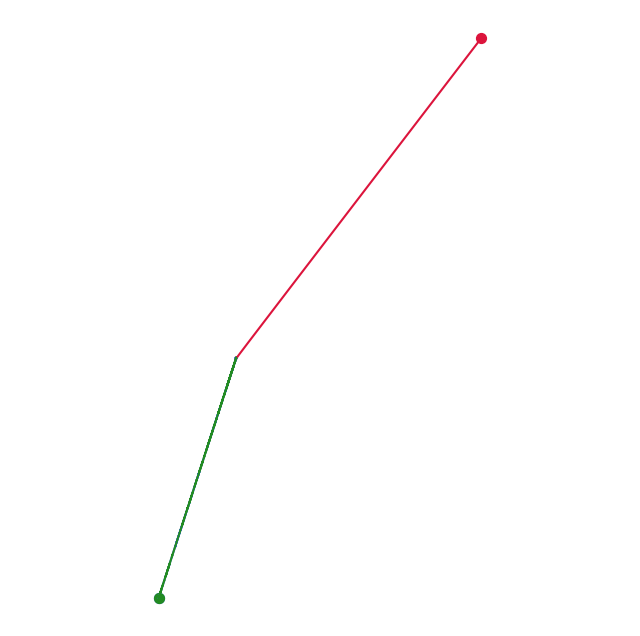

Write Python code to recreate this figure.
import argparse
import math
import os
import random
import shutil
import time
from collections import deque

import matplotlib.pyplot as plt
import numpy as np
from scipy.integrate import solve_ivp

# -----------------------------------------------------------------------------

# Equations of motion ---------------------------------------------------------
def three_body(t, state, G, m1, m2, m3):
    p1, p2, p3 = state[:6].reshape(3, 2)
    v1, v2, v3 = state[6:].reshape(3, 2)
    dr12 = p2 - p1; r12_sq = dr12 @ dr12 + 1e-3
    dr13 = p3 - p1; r13_sq = dr13 @ dr13 + 1e-3
    dr23 = p3 - p2; r23_sq = dr23 @ dr23 + 1e-3
    a1 = G * m2 * dr12 / (r12_sq * np.sqrt(r12_sq)) + G * m3 * dr13 / (r13_sq * np.sqrt(r13_sq))
    a2 = G * m1 * (-dr12) / (r12_sq * np.sqrt(r12_sq)) + G * m3 * dr23 / (r23_sq * np.sqrt(r23_sq))
    a3 = G * m1 * (-dr13) / (r13_sq * np.sqrt(r13_sq)) + G * m2 * (-dr23) / (r23_sq * np.sqrt(r23_sq))
    return np.concatenate([v1, v2, v3, a1, a2, a3])

# Equations of motion with artificial confining, for live rendering -----------
def three_body_artificial(t, state, G, m1, m2, m3):
    p1, p2, p3 = state[:6].reshape(3, 2)
    v1, v2, v3 = state[6:].reshape(3, 2)
    dr12 = p2 - p1; r12_sq = dr12 @ dr12 + 1e-3
    dr13 = p3 - p1; r13_sq = dr13 @ dr13 + 1e-3
    dr23 = p3 - p2; r23_sq = dr23 @ dr23 + 1e-3
    a1 = G * m2 * dr12 / (r12_sq * np.sqrt(r12_sq)) + G * m3 * dr13 / (r13_sq * np.sqrt(r13_sq))
    a2 = G * m1 * (-dr12) / (r12_sq * np.sqrt(r12_sq)) + G * m3 * dr23 / (r23_sq * np.sqrt(r23_sq))
    a3 = G * m1 * (-dr13) / (r13_sq * np.sqrt(r13_sq)) + G * m2 * (-dr23) / (r23_sq * np.sqrt(r23_sq))
    
    p_average = (m1 * p1 + m2 * p2 + m3 * p3) / (m1 + m2 + m3)


    CONFINING = 0.1
    DAMPING = 0.3
    MAX_RADIUS = 8.0
    confinments = [np.zeros(2), np.zeros(2), np.zeros(2)]

    v_average = (m1 * v1 + m2 * v2 + m3 * v3) / (m1 + m2 + m3)

    for i, (p, v) in enumerate([(p1, v1), (p2, v2), (p3, v3)]):
        dif = p - p_average
        r = np.linalg.norm(dif)
        if r > MAX_RADIUS:
            r_hat = dif / r
            spring = -CONFINING * (r - MAX_RADIUS) * r_hat
            radial_v = np.dot(v-v_average, r_hat)
            drag = -DAMPING * radial_v * r_hat
            confinments[i] = spring + drag

    a1 += confinments[0]
    a2 += confinments[1]
    a3 += confinments[2]


    return np.concatenate([v1, v2, v3, a1, a2, a3])

# Single-step RK4 (for infinite rendering) ------------------------------------
def rk4_step(f, t, y, h, *args):
    k1 = f(t, y, *args)
    k2 = f(t + h / 2, y + h * k1 / 2, *args)
    k3 = f(t + h / 2, y + h * k2 / 2, *args)
    k4 = f(t + h, y + h * k3, *args)
    return y + (h / 6) * (k1 + 2*k2 + 2*k3 + k4)

# -----------------------------------------------------------------------------

# Get terminal size -----------------------------------------------------------
def get_terminal_size():
    size = shutil.get_terminal_size()
    return size.columns, size.lines

# -----------------------------------------------------------------------------

# One-time rendering function for a given configuration, used for single mode -
def single_render(time, g, im1, im2, im3, initial_state, save):
    t_span = (0, time)
    t_eval = np.linspace(t_span[0], t_span[1], time * 2000)
    solution = solve_ivp(three_body, t_span, initial_state, t_eval=t_eval, method='RK45', args=(g, im1, im2, im3))
    x1, y1 = solution.y[0], solution.y[1]
    x2, y2 = solution.y[2], solution.y[3]
    x3, y3 = solution.y[4], solution.y[5]
    
    if save:
        plt.figure(figsize=(8, 8), dpi=700)
    else:
        plt.figure(figsize=(8, 8), dpi=100)
    plt.plot(x1, y1, color='crimson', label='Body 1')
    plt.plot(x2, y2, color='royalblue', label='Body 2')
    plt.plot(x3, y3, color='forestgreen', label='Body 3')
    plt.scatter(x1[-1], y1[-1], color='crimson', s=50)
    plt.scatter(x2[-1], y2[-1], color='royalblue', s=50)
    plt.scatter(x3[-1], y3[-1], color='forestgreen', s=50)

    plt.grid(True, linestyle='--', alpha=0.5)
    plt.axis('equal')
    plt.axis('off')

    if save:
        plt.savefig('single_render.png')
    else:
        plt.show()
    plt.close()

# -----------------------------------------------------------------------------


# Infinite terminal rendering function ----------------------------------------
def infinite_render(time_step, g, m1, m2, m3, initial_state, columns, lines, trail_length, reset):
    state = initial_state
    steps_per_cycle = 1
    pad = 0.3
    cam_cx = 0.0
    cam_cy = 0.0
    cam_hw = 3.0
    min_cam_hw = 1
    max_outside = 0.0

    trails = [deque(maxlen=trail_length) for _ in range(3)]

    print("\033[?25l", end="", flush=True)
    
    try:
        while True:
            for _ in range(steps_per_cycle):
                state = rk4_step(three_body_artificial, 0, state, time_step, g, m1, m2, m3)
            for i in range(3):
                trails[i].append((state[i*2], state[i*2+1]))

            cur_x = [trail[-1][0] for trail in trails]
            cur_y = [trail[-1][1] for trail in trails]

            target_cx = (m1 * cur_x[0] + m2 * cur_x[1] + m3 * cur_x[2]) / (m1 + m2 + m3) * 0.9 + ((min(cur_x) + max(cur_x)) / 2) * 0.1
            target_cy = (m1 * cur_y[0] + m2 * cur_y[1] + m3 * cur_y[2]) / (m1 + m2 + m3) * 0.9 + ((min(cur_y) + max(cur_y)) / 2) * 0.1
            target_hw = max(
              max(abs(x - target_cx) for x in cur_x),
               max(abs(y - target_cy) for y in cur_y),
               0.5
            ) + pad

            x0, x1 = cam_cx - cam_hw, cam_cx + cam_hw
            y0, y1 = cam_cy - cam_hw, cam_cy + cam_hw
            
            for x, y in zip(cur_x, cur_y):
                dx = max(x0-x, 0, x-x1) / cam_hw
                dy = max(y0-y, 0, y-y1) / cam_hw
                max_outside = max(max_outside, (dx*dx + dy*dy)**0.5)

            smoothing = min(0.15 + max_outside * 0.01, 1.0)

            cam_cx = cam_cx * (1 - smoothing) + target_cx * smoothing
            cam_cy = cam_cy * (1 - smoothing) + target_cy * smoothing

            cam_hw = max(cam_hw * (1 - smoothing) + target_hw * smoothing, min_cam_hw)


            x_min, x_max = cam_cx - cam_hw, cam_cx + cam_hw
            y_min, y_max = cam_cy - cam_hw, cam_cy + cam_hw

            frame = build_frame(trails, columns, lines, x_min, x_max, y_min, y_max, cam_hw)
            print('\033[H' + frame, end='', flush=True)

            if reset:
                if check_inf(state[:6]):
                    state = np.random.uniform(-0.7, 0.7, 12)
                    trails[0].clear()
                    trails[1].clear()
                    trails[2].clear()


            time.sleep(time_step)
    finally:
        print("\033[?25h", end="", flush=True)

# Helper functions to actually build ASCII / braille frame ---------------------
def build_frame(trails, columns, rows, x_min, x_max, y_min, y_max, zoom):
    bits = [[0] * columns for _ in range(rows)]
    colors = [[[0, 0, 0] for _ in range(columns)] for _ in range(rows)]
    num = [[0] * columns for _ in range(rows)]
    offsets = [(1, 1), (1, -1), (-1, 1), (-1, -1), (2, 0), (-2, 0), (0, 2), (0, -2)]
    light_offsets = [(1, -2), (1, 2), (-1, -2), (-1, 2), (2, -1), (2, 1), (-2, -1), (-2, 1)]
    zoom_decay = max(min(2 / (math.log10(zoom) + math.log10(zoom+1)), 1), 0.5)
    
    for age in range(len(trails[0])):
        for body in range(3):
            brightness = min((age + 1) / 80, 1.0)
            r_, g_, b_ = BODY_COLOURS[body]
            colour = (int(r_ * brightness* zoom_decay), int(g_ * brightness * zoom_decay), int(b_ * brightness * zoom_decay))

            xx, yy = to_dot(trails[body][age][0], trails[body][age][1], x_min, y_min, x_max, y_max, columns, rows)

            row, col, dotx, doty = dot_to_braille(xx, yy)

            if 0 <= row < rows and 0 <= col < columns:
                bit_index = doty + dotx * 3 if doty < 3 else 6 + dotx
                bits[row][col] |= (1 << bit_index)
                colors[row][col][0] += colour[0]
                colors[row][col][1] += colour[1]
                colors[row][col][2] += colour[2]
                num[row][col] += 1
    

    for body in range(3):
        r_, g_, b_ = BODY_COLOURS[body]
        colour = (int(r_ * 0.3 * zoom_decay), int(g_ * 0.3 * zoom_decay), int(b_ * 0.3 * zoom_decay))
        xx, yy = to_dot(trails[body][-1][0], trails[body][-1][1], x_min, y_min, x_max, y_max, columns, rows)
        
        for dx, dy in light_offsets:
            row, col, dotx, doty = dot_to_braille(xx + dx, yy + dy)
            if 0 <= row < rows and 0 <= col < columns:
                bit_index = doty + dotx * 3 if doty < 3 else 6 + dotx
                bits[row][col] |= (1 << bit_index)
                colors[row][col][0] += colour[0]
                colors[row][col][1] += colour[1]
                colors[row][col][2] += colour[2]
                num[row][col] += 1
    for body in range(3):
        r_, g_, b_ = BODY_COLOURS[body]
        colour = (int(r_ * zoom_decay), int(g_ * zoom_decay), int(b_ * zoom_decay))
        xx, yy = to_dot(trails[body][-1][0], trails[body][-1][1], x_min, y_min, x_max, y_max, columns, rows)
        
        for dx, dy in offsets:
            row, col, dotx, doty = dot_to_braille(xx + dx, yy + dy)
            if 0 <= row < rows and 0 <= col < columns:
                bit_index = doty + dotx * 3 if doty < 3 else 6 + dotx
                bits[row][col] |= (1 << bit_index)
                colors[row][col][0] += colour[0]
                colors[row][col][1] += colour[1]
                colors[row][col][2] += colour[2]
                num[row][col] += 1
    for row in range(rows):
        for col in range(columns):
            if num[row][col] > 0:
                colors[row][col][0] = colors[row][col][0] // num[row][col]
                colors[row][col][1] = colors[row][col][1] // num[row][col]
                colors[row][col][2] = colors[row][col][2] // num[row][col]




    lines_out = []
    for row in range(rows):
        line_parts = []
        for col in range(columns):
            if bits[row][col] != 0:
                r_, g_, b_ = colors[row][col]
                line_parts.append(f"\033[38;2;{r_};{g_};{b_}m{chr(0x2800 + bits[row][col])}\033[0m")
            else:
                line_parts.append(chr(0x2800))
        lines_out.append(''.join(line_parts))
    return '\n'.join(lines_out)

def to_dot(x, y, x_min, y_min, x_max, y_max, width, height):
    x_scaled = (x - x_min) / (x_max - x_min) * (width * 2 - 1)
    y_scaled = (y - y_min) / (y_max - y_min) * (height * 4 - 1)
    return x_scaled, y_scaled

def dot_to_braille(x, y):
    cellx = int(x // 2)
    celly = int(y // 4)
    dotx = int(x % 2)
    doty = int(y % 4)
    return celly, cellx, dotx, doty

def check_inf(pos):
    p1 = pos[:2]
    p2 = pos[2:4]
    p3 = pos[4:6]
    average = (p1 + p2 + p3) / 3
    d1 = np.linalg.norm(p1 - average)
    d2 = np.linalg.norm(p2 - average)
    d3 = np.linalg.norm(p3 - average)
    return max(d1, d2, d3) > 10.0 or min(d1, d2, d3) < 0.05


# -----------------------------------------------------------------------------

# Infinite loop to find interesting configurations ----------------------------
def infinite_config_finder(sim_time):
    # Make directories if they don't already exist
    os.makedirs(os.path.join(cwd, 'unsure/'), exist_ok=True)
    os.makedirs(os.path.join(cwd, 'interesting/'), exist_ok=True)
    os.makedirs(os.path.join(cwd, 'rejected/'), exist_ok=True)

    # Define constant parameters
    t_span = (0, sim_time)
    t_eval = np.linspace(t_span[0], t_span[1], sim_time * 2000)
    G = 1.0


    n = 0
    while True:
        n+=1
        # Define random parameters for this simulation
        m1, m2, m3 = np.random.uniform(0.5, 2.0, 3)
        initial_state = np.random.uniform(-1.0, 1.0, 12)
        # Start timer for simulation
        start_time = time.monotonic()

        solution = solve_ivp(three_body, t_span, initial_state, t_eval=t_eval, method='RK45', args=(G, m1, m2, m3))
        x1, y1 = solution.y[0], solution.y[1]
        x2, y2 = solution.y[2], solution.y[3]
        x3, y3 = solution.y[4], solution.y[5]

        plt.figure(figsize=(8, 8), dpi=700)
        plt.plot(x1, y1, color='crimson', label='Body 1')
        plt.plot(x2, y2, color='royalblue', label='Body 2')
        plt.plot(x3, y3, color='forestgreen', label='Body 3')
        plt.scatter(x1[-1], y1[-1], color='crimson', s=50)
        plt.scatter(x2[-1], y2[-1], color='royalblue', s=50)
        plt.scatter(x3[-1], y3[-1], color='forestgreen', s=50)

        plt.grid(True, linestyle='--', alpha=0.5)
        plt.axis('equal')
        plt.axis('off')
        plt.figtext(
            0.5, 0.02,
            f"Masses: {m1:.6f}, {m2:.6f}, {m3:.6f} \n Pos: {initial_state[:6].round(2).tolist()}\n Vel: {initial_state[6:].round(2).tolist()}",
            ha='center',
            fontsize=4,
            color='gray',
            style='italic'
        )
        results, message = judging(solution)

        if results:
            if "UNSURE" in message.upper():
                save_path = os.path.join(cwd, 'unsure/')
            else: 
                save_path = os.path.join(cwd, 'interesting/')
        else:
            save_path = os.path.join(cwd, 'rejected/')
        plt.savefig(os.path.join(save_path, f'{random.randint(0, 1000000000000000000)}.png'))
        plt.close()

        # End time and print out rate of simulations
        end_time = time.monotonic()
        print(f"Simulation {n} completed in {end_time - start_time:.2f} seconds, written to {save_path} with message: {message}")
        speed = 1 / (end_time - start_time)
        print(f"Speed: {speed:.2f} simulations per second.")

# Judging of interesting configurations; helper for infinite_config_finder ----
def judging(solution):
    positions = solution.y[:6, :]
    r1 = np.linalg.norm(positions[0:2, :], axis=0)
    r2 = np.linalg.norm(positions[2:4, :], axis=0)
    r3 = np.linalg.norm(positions[4:6, :], axis=0)
    max_distance = max(np.max(r1), np.max(r2), np.max(r3))
    if max_distance > 15.0:  # If they drift too far out, they escaped
        return False, "Escaped into deep space"

    initial_state = solution.y[:, 0]
    differences = solution.y.T - initial_state
    distances_to_start = np.linalg.norm(differences, axis=1)
    ignore_warmup = int(len(distances_to_start) * 0.15)
    best_return_idx = np.argmin(distances_to_start[ignore_warmup:]) + ignore_warmup
    closest_approach = distances_to_start[best_return_idx]
    if closest_approach < 0.2:
        return True, f"MATCH! Periodic Loop Found (Error: {closest_approach:.3f})"
    if max_distance < 3.0:
        return True, f"Bounded Geometric Structure (Max Dist: {max_distance:.2f})"

    return True, "Unsure"

# -----------------------------------------------------------------------------

# Command-line argument parsing -----------------------------------------------
def parse():
    parser = argparse.ArgumentParser(description="3-Body Problem Simulator")
    parser.add_argument('--mode', type=str, default='single', choices=['single', 'infinite', 'random-search'], help='Mode of operation')
    parser.add_argument('--time', type=float, default=100.0, help='Simulation time for single and random-search modes')
    parser.add_argument('--g', type=float, default=1.0, help='Gravitational constant for all modes')
    parser.add_argument('--m1', type=float, default=1.0, help='Mass of body 1 for single and infinite mode')
    parser.add_argument('--m2', type=float, default=1.0, help='Mass of body 2 for single and infinite modes')
    parser.add_argument('--m3', type=float, default=1.0, help='Mass of body 3 for single and infinite modes')
    parser.add_argument('--save', action='store_true', help='Whether to save the single_render for single mode')
    parser.add_argument('--initial-state', type=float, nargs=12, help='Initial state (positions and velocities) for single mode and infinite')
    parser.add_argument('--red', type=int, nargs=3, help='RGB colour to use as red')
    parser.add_argument('--blue', type=int, nargs=3, help='RGB colour to use as blue')
    parser.add_argument('--green', type=int, nargs=3, help='RGB colour to use as green')
    parser.add_argument('--save_path', type=str, help = 'save path for single_renders')
    parser.add_argument('--time_step', type=float, default=0.01, help='Time step for infinite mode')
    parser.add_argument('--trail_length', type=int, default=80, help='Trail length for infinite mode')
    parser.add_argument('--preset', type=str, choices=['figure8', 'ephemeral', 'saturn', 'spiral-chain', 'slinky', 'rings'], help='Preset initial conditions')
    parser.add_argument('--auto-reset', action='store_true', help='Automatically reset to a new random configuration if bodies fly too far in infinite mode')
    args = parser.parse_args()
    return args




# -----------------------------------------------------------------------------

# Main loop -------------------------------------------------------------------
if __name__ == "__main__":
    args = parse()
    red = args.red if args.red else (255, 140, 160)
    blue = args.blue if args.blue else (130, 175, 255)
    green = args.green if args.green else (120, 220, 120)
    BODY_COLOURS = [red, blue, green]
    cwd = os.path.expanduser(args.save_path) if args.save_path else os.getcwd()

    m1 = args.m1
    m2 = args.m2
    m3 = args.m3

    if args.preset:
        if args.preset == 'figure8':
            initial_state = np.array([0.97000436, -0.24308753, -0.97000436, 0.24308753, 0.0, 0.0, 0.46620368, 0.43236573, 0.46620368, 0.43236573, -0.93240737, -0.86473146])
        elif args.preset == 'ephemeral':
            initial_state = np.array([-1.0, 0.0, 1.0, 0.0, 0.0, 0.0, 0.184280, 0.587190, 0.184280, 0.587190, -0.368560, -1.174380])
        elif args.preset == 'spiral-chain':
            initial_state = np.array([0.374010, 0.608473, 0.227849,-0.595011, -0.779423, 0.719799, -0.530625, -0.959835, 0.285804, -0.694229, 0.981940, 0.739462])
            m1 = 0.5700
            m2 = 1.6693
            m3 = 0.8789
        elif args.preset == 'saturn':
            initial_state = np.array([-0.175000, 0.000000, 0.175000, 0.000000, 0.000000, 2.000000, 0.408248, -1.195229, 0.408248, 1.195229, -0.816497, 0.000000])
        elif args.preset == 'slinky':
            initial_state = np.array([0.732298, -0.752980, -0.696455, 0.978863, -0.437307, -0.605142, -0.678471, 0.260894, 0.493752, 0.242689, -0.974850, -0.859507])
            m1 = 1.1777
            m2 = 1.1246
            m3 = 1.5690
        elif args.preset == 'rings':
            initial_state = np.array([-0.090909, 0.000000, 0.409091, 0.000000, 0.000000, 2.200000, 0.376889, -0.381385, 0.376889, 1.716233, -0.829156, 0.000000])
            m1 = 1.8000
            m2 = 0.4000
            m3 = 1.0000
        else:
            raise ValueError("Unknown preset. Use -h flag to check available presets.")
    elif args.initial_state:
        if len(args.initial_state) != 12:
            raise ValueError("Initial state must have exactly 12 values (x1, y1, x2, y2, x3, y3, vx1, vy1, vx2, vy2, vx3, vy3)")
        initial_state = np.array(args.initial_state)
    else:
        initial_state = np.random.uniform(-0.7, 0.7, 12)

    if args.mode == 'single':
        single_render(int(args.time), args.g, m1, m2, m3, initial_state, args.save)
        print("Single simulation completed.")
        print(f"Parameters: Time={args.time}, G={args.g}, m1={args.m1}, m2={args.m2}, m3={args.m3}")
        print(f"Initial State: {initial_state}")
    if args.mode == 'infinite':
        columns, lines = get_terminal_size()
        infinite_render(args.time_step, args.g, m1, m2, m3, initial_state, columns, lines, args.trail_length, args.auto_reset)
    if args.mode == 'random-search':
        infinite_config_finder(int(args.time))
